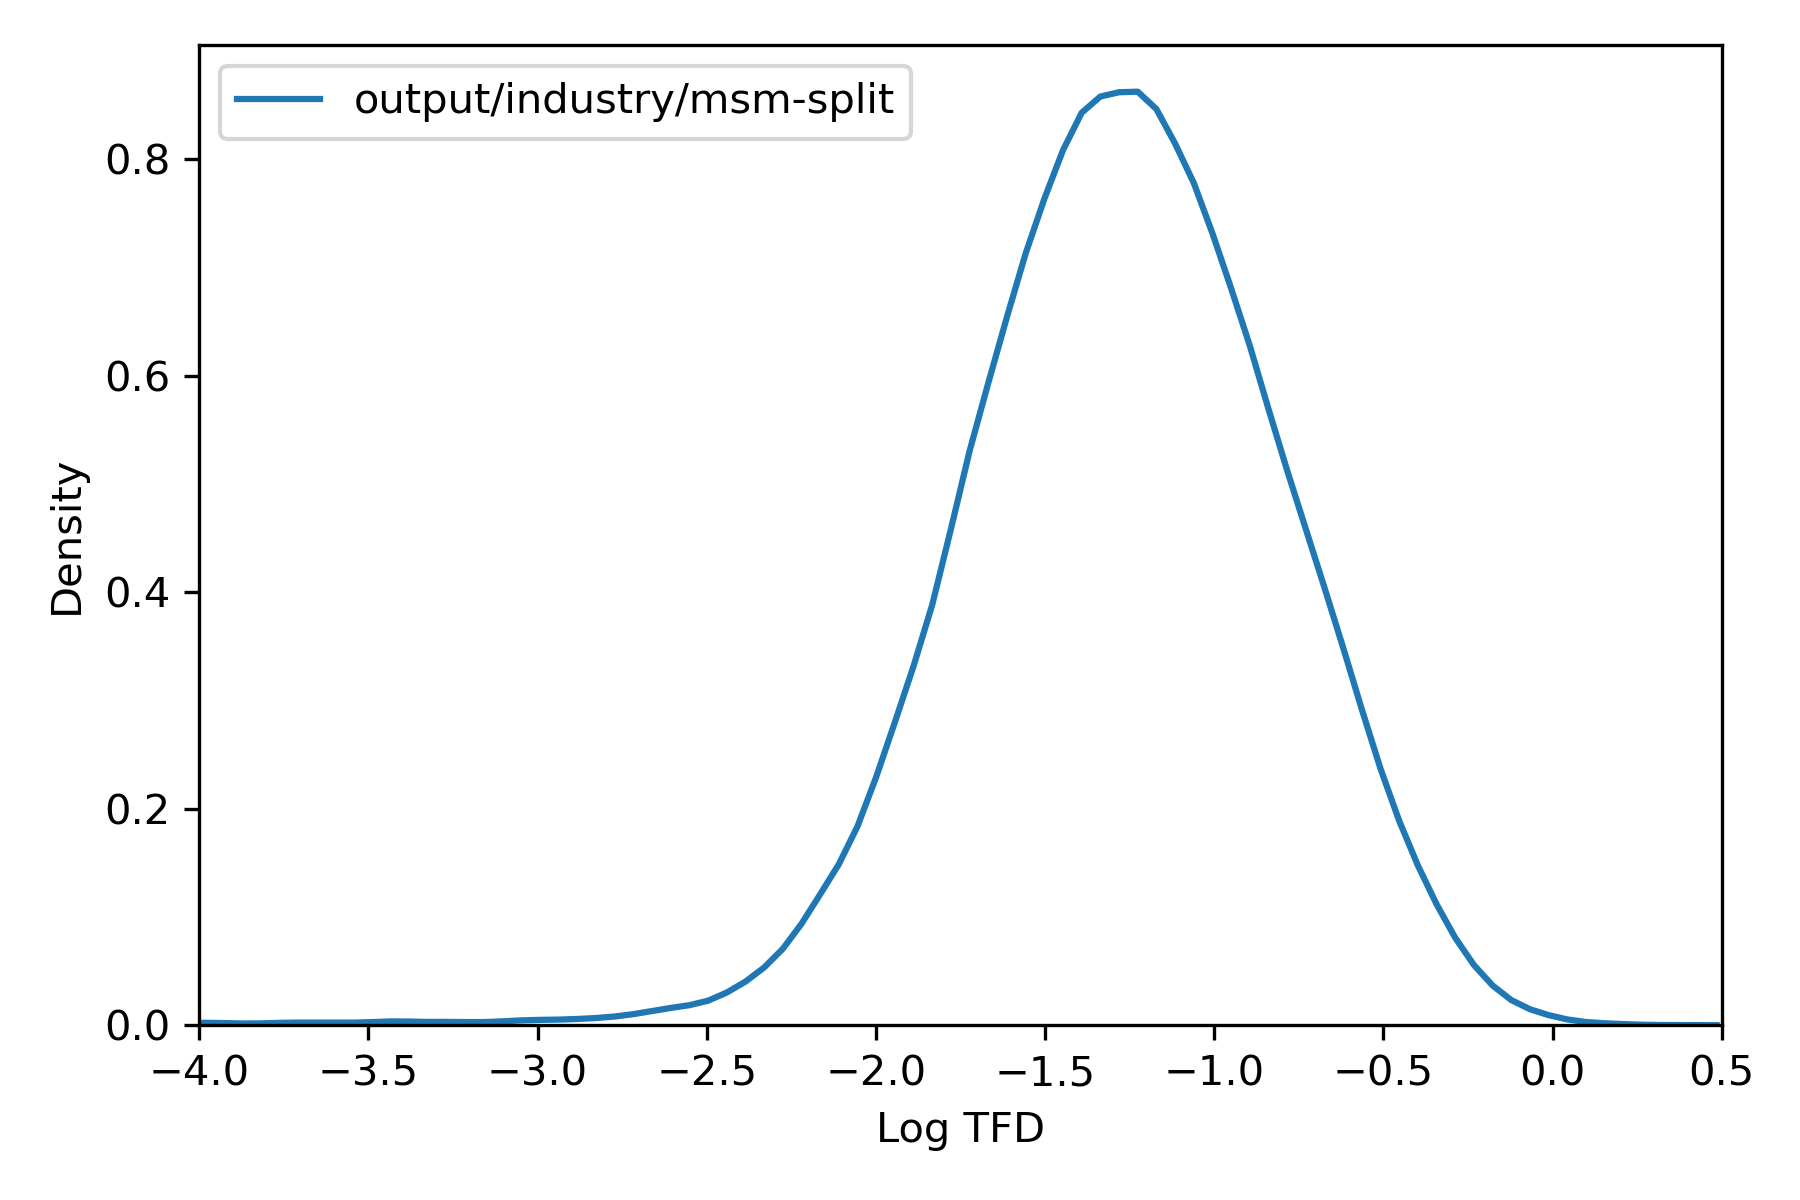

The table this chart was drawn from, first rows:
, tfd
36975451, 0.08208
36975452, 0.1047
36975453, 0.01905
36975454, 0.02279
36975455, 0.2686
36975456, 0.1268
36991787, 0.003448
36991788, 0.08653
36991789, 0.004913
36991790, 5.4828928331931676e-05
36991791, 0.03462
36991792, 0.01473
36991793, 0.005031
36991794, 0.0148
36991795, 0.004959
36991796, 0.003521
36987706, 0.09718
36987707, 0.03302
36987708, 0.03321
36984387, 0.02563
36984388, 0.02566
36984389, 0.02164
36973916, 0.03193
36973917, 0.0319
36973918, 0.01886
36973919, 0.01878
37014846, 0.09922
37014847, 0.2226
37014848, 0.3456
37014849, 0.007408
37014850, 0.008169
37014851, 0.3485
37014852, 0.03933
37014853, 0.3451
36991461, 0.06035
36991462, 0.1213
36991463, 0.2468
36991464, 0.255
36991465, 0.08705
36991466, 0.1211
36991467, 0.03435
36991468, 0.1234
36991469, 0.2458
36991470, 0.2523
36969580, 0.01208
36969581, 0.01208
37016997, 0.01872
37015999, 0.04965
37016000, 0.0501
36972482, 0.1156
36972483, 0.04427
36972484, 0.04427
36972485, 0.1212
36972486, 0.04432
36972487, 0.1211
36972488, 0.1211
36972489, 0.1191
36973802, 0.0006967
36973803, 0.00459
37016100, 0.03157
... 69,121 more rows
